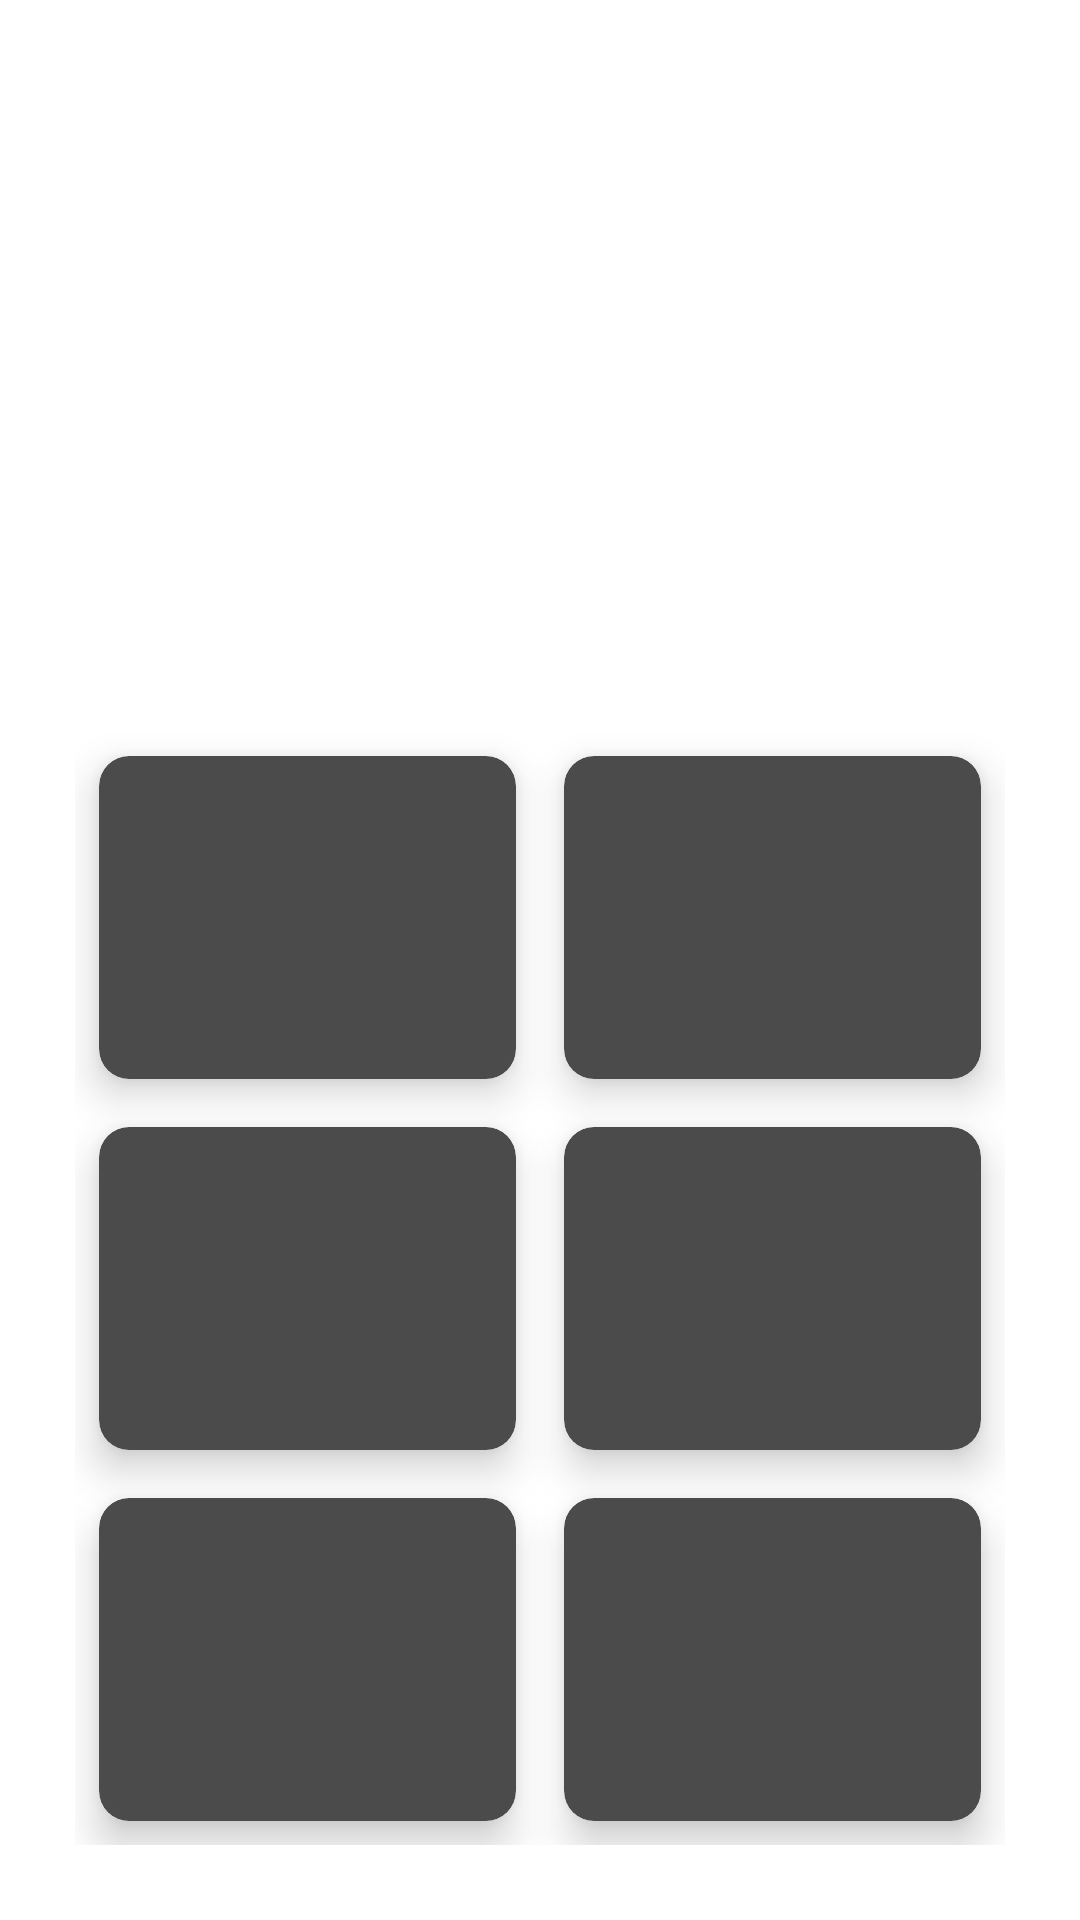

Write the Android layout XML for this screen, with the resource values it uses.
<!-- AndroidManifest.xml: application theme Theme.Giftly -->
<!-- res/layout/grid_layout.xml -->
<RelativeLayout android:layout_width="match_parent"
    android:layout_height="match_parent"
    xmlns:android="http://schemas.android.com/apk/res/android"
    xmlns:app="http://schemas.android.com/apk/res-auto"
    >

    <TextView
        android:id="@+id/text_vi"
        android:layout_width="wrap_content"
        android:layout_height="wrap_content"
        android:layout_centerHorizontal="true"
        android:layout_marginTop="200dp"
       />


    <GridLayout
        android:layout_width="match_parent"
        android:layout_height="match_parent"
        android:layout_below="@+id/text_vi"
        android:layout_marginStart="25dp"
        android:layout_marginTop="25dp"
        android:layout_marginEnd="25dp"
        android:layout_marginBottom="25dp"
        android:columnCount="2"
        android:rowCount="4">


        <androidx.cardview.widget.CardView
            android:id="@+id/card1"
            android:layout_width="wrap_content"
            android:layout_height="wrap_content"
            android:layout_row="0"
            android:layout_rowWeight="1"
            android:layout_column="1"
            android:layout_columnWeight="1"
            android:layout_gravity="fill"
            android:layout_margin="8dp"
            android:clickable="true"
            android:foreground="?attr/selectableItemBackground"
            app:cardCornerRadius="10dp"
            app:cardElevation="8dp"
            app:cardBackgroundColor="#4B4B4B"
            >

            <LinearLayout
                android:layout_width="wrap_content"
                android:layout_height="wrap_content"
                android:layout_gravity="center_horizontal|center_vertical"
                android:gravity="center"
                android:orientation="vertical">
                
            </LinearLayout>


        </androidx.cardview.widget.CardView>

        <androidx.cardview.widget.CardView
            android:id="@+id/card2"
            android:layout_width="wrap_content"
            android:layout_height="wrap_content"
            android:layout_row="0"
            android:layout_rowWeight="1"
            android:layout_column="0"
            android:layout_columnWeight="1"
            android:layout_gravity="fill"
            android:layout_margin="8dp"
            android:clickable="true"
            android:foreground="?attr/selectableItemBackground"
            app:cardCornerRadius="10dp"
            app:cardElevation="8dp"
            app:cardBackgroundColor="#4B4B4B"
            >

            <LinearLayout
                android:layout_width="wrap_content"
                android:layout_height="wrap_content"
                android:layout_gravity="center_horizontal|center_vertical"
                android:gravity="center"
                android:orientation="vertical">
                
            </LinearLayout>


        </androidx.cardview.widget.CardView>

        <androidx.cardview.widget.CardView
            android:id="@+id/card3"
            android:layout_width="wrap_content"
            android:layout_height="wrap_content"
            android:layout_row="1"
            android:layout_rowWeight="1"
            android:layout_column="0"
            android:layout_columnWeight="1"
            android:layout_gravity="fill"
            android:layout_margin="8dp"
            android:clickable="true"
            android:foreground="?attr/selectableItemBackground"
            app:cardCornerRadius="10dp"
            app:cardElevation="8dp"
            app:cardBackgroundColor="#4B4B4B"
            >

            <LinearLayout
                android:layout_width="wrap_content"
                android:layout_height="wrap_content"
                android:layout_gravity="center_horizontal|center_vertical"
                android:gravity="center"
                android:orientation="vertical">
                
                    />
            </LinearLayout>


        </androidx.cardview.widget.CardView>

        <androidx.cardview.widget.CardView
            android:id="@+id/card4"
            android:layout_width="wrap_content"
            android:layout_height="wrap_content"
            android:layout_row="1"
            android:layout_rowWeight="1"
            android:layout_column="1"
            android:layout_columnWeight="1"
            android:layout_gravity="fill"
            android:layout_margin="8dp"
            android:clickable="true"
            android:foreground="?attr/selectableItemBackground"
            app:cardCornerRadius="10dp"
            app:cardElevation="8dp"
            app:cardBackgroundColor="#4B4B4B"
            >

            <LinearLayout
                android:layout_width="wrap_content"
                android:layout_height="wrap_content"
                android:layout_gravity="center_horizontal|center_vertical"
                android:gravity="center"
                android:orientation="vertical">


             
            </LinearLayout>


        </androidx.cardview.widget.CardView>

        <androidx.cardview.widget.CardView
            android:id="@+id/card5"
            android:layout_width="wrap_content"
            android:layout_height="wrap_content"
            android:layout_row="2"
            android:layout_rowWeight="1"
            android:layout_column="0"
            android:layout_columnWeight="1"
            android:layout_gravity="fill"
            android:layout_margin="8dp"
            android:clickable="true"
            android:foreground="?attr/selectableItemBackground"
            app:cardCornerRadius="10dp"
            app:cardElevation="8dp"
            app:cardBackgroundColor="#4B4B4B"
            >

            <LinearLayout
                android:layout_width="wrap_content"
                android:layout_height="wrap_content"
                android:layout_gravity="center_horizontal|center_vertical"
                android:gravity="center"
                android:orientation="vertical">


               
            </LinearLayout>


        </androidx.cardview.widget.CardView>

        <androidx.cardview.widget.CardView
            android:id="@+id/card6"
            android:layout_width="wrap_content"
            android:layout_height="wrap_content"
            android:layout_row="2"
            android:layout_rowWeight="1"
            android:layout_column="1"
            android:layout_columnWeight="1"
            android:layout_gravity="fill"
            android:layout_margin="8dp"
            android:clickable="true"
            android:foreground="?attr/selectableItemBackground"
            app:cardCornerRadius="10dp"
            app:cardElevation="8dp"
            app:cardBackgroundColor="#4B4B4B"
            >

            <LinearLayout
                android:layout_width="wrap_content"
                android:layout_height="wrap_content"
                android:layout_gravity="center_horizontal|center_vertical"
                android:gravity="center"
                android:orientation="vertical">
                
            </LinearLayout>


        </androidx.cardview.widget.CardView>


    </GridLayout>
</RelativeLayout>
<!-- resources referenced by this layout -->
<resources>
  <style name="Theme.Giftly" parent="Theme.MaterialComponents.DayNight.DarkActionBar">
          
          <item name="colorPrimary">@color/purple_500</item>
          <item name="colorPrimaryVariant">@color/purple_700</item>
          <item name="colorOnPrimary">@color/white</item>
          
          <item name="colorSecondary">@color/teal_200</item>
          <item name="colorSecondaryVariant">@color/teal_700</item>
          <item name="colorOnSecondary">@color/black</item>
          
          <item name="android:statusBarColor">?attr/colorPrimaryVariant</item>
          
      </style>
  <color name="purple_500">#1C1C1C</color>
  <color name="purple_700">#FF3700B3</color>
  <color name="white">#FFFFFFFF</color>
  <color name="teal_200">#FF03DAC5</color>
  <color name="teal_700">#FF018786</color>
  <color name="black">#FF000000</color>
</resources>
